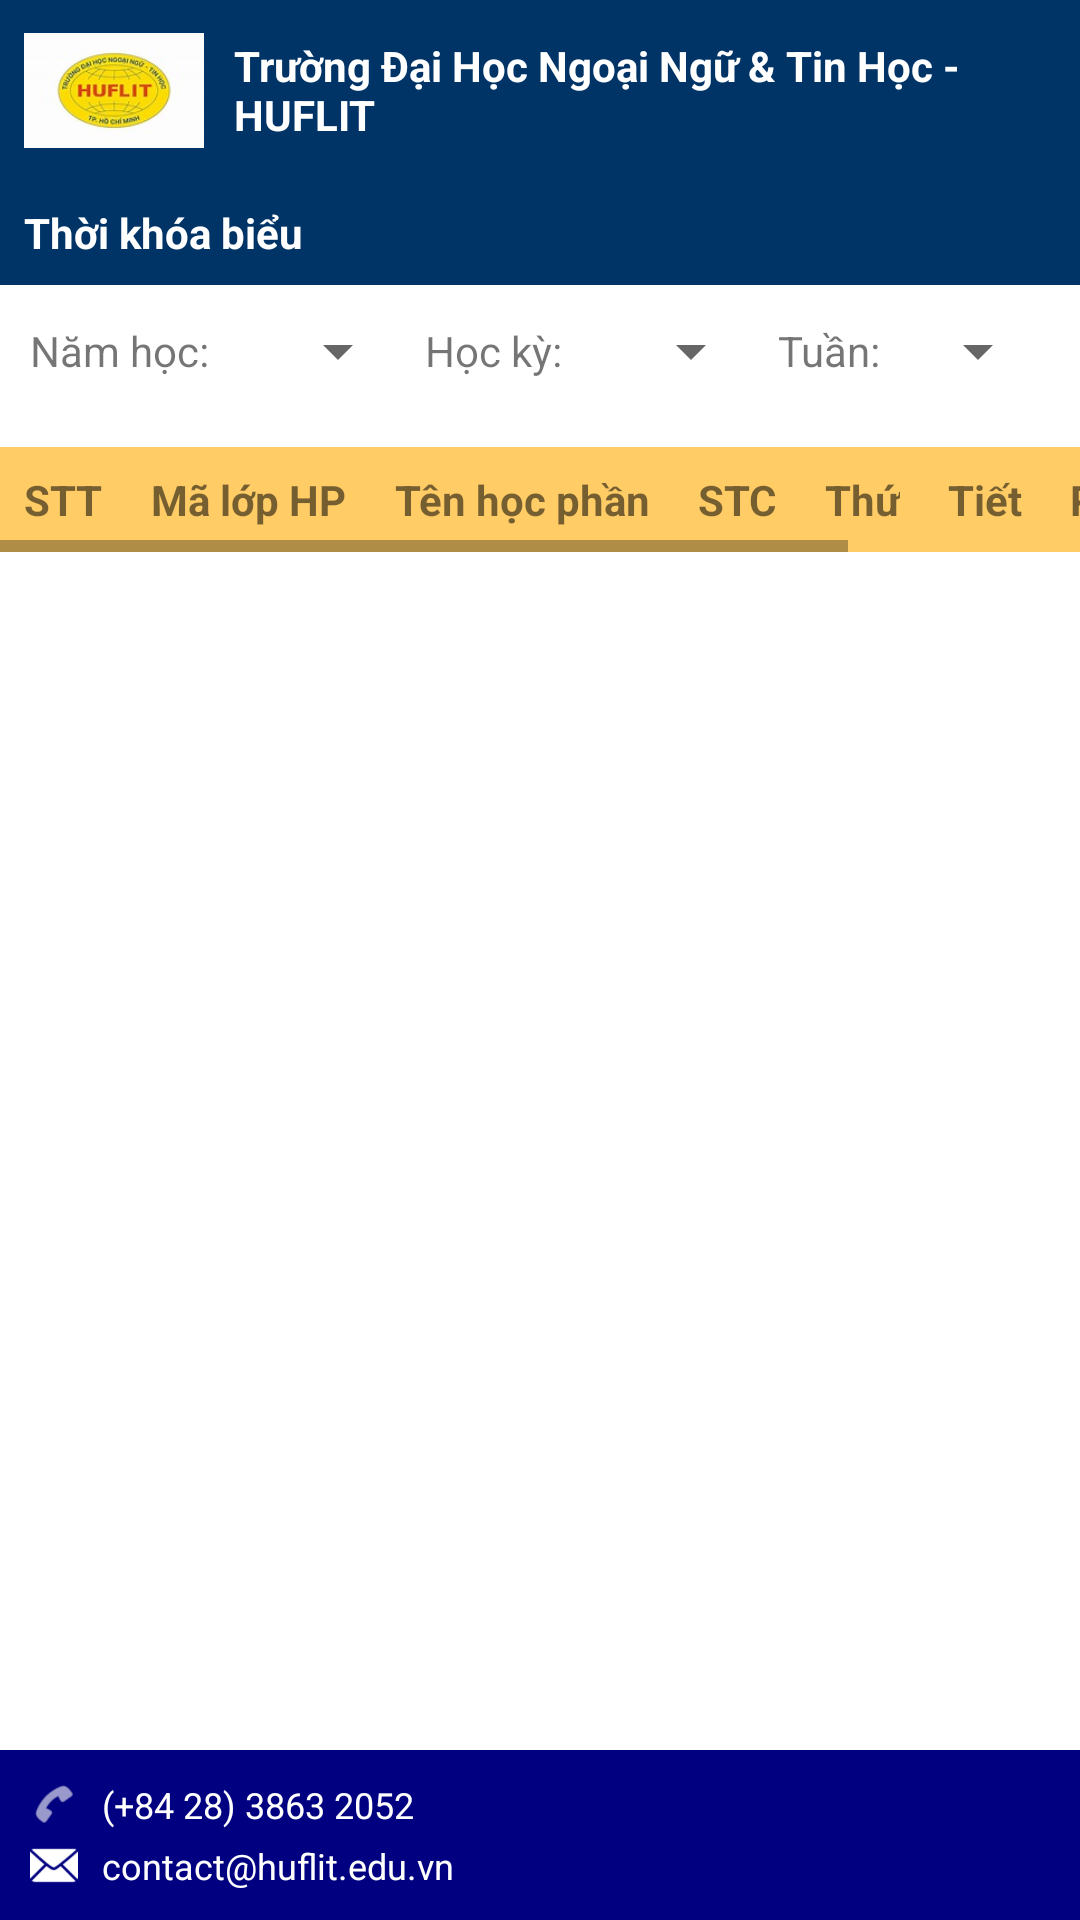

Produce the Android XML layout that renders to this screen, including the resource entries it uses.
<!-- AndroidManifest.xml: application theme Theme.MaterialComponents.Light.NoActionBar -->
<!-- res/layout/activity_schedule.xml -->
<?xml version="1.0" encoding="utf-8"?>
<androidx.constraintlayout.widget.ConstraintLayout xmlns:android="http://schemas.android.com/apk/res/android"
    xmlns:app="http://schemas.android.com/apk/res-auto"
    xmlns:tools="http://schemas.android.com/tools"
    android:layout_width="match_parent"
    android:layout_height="match_parent"
    android:background="#FFFFFF">

    <LinearLayout
        android:id="@+id/header_truong"
        android:layout_width="match_parent"
        android:layout_height="60dp"
        android:background="#003366"
        android:gravity="center_vertical"
        android:orientation="horizontal"
        android:padding="8dp"
        app:layout_constraintTop_toTopOf="parent">

        <ImageView
            android:layout_width="60dp"
            android:layout_height="45dp"
            android:src="@drawable/ic_logo_huflit" />

        <TextView
            android:layout_width="wrap_content"
            android:layout_height="wrap_content"
            android:layout_marginStart="10dp"
            android:text="Trường Đại Học Ngoại Ngữ &amp; Tin Học - HUFLIT"
            android:textColor="#FFFFFF"
            android:textSize="14sp"
            android:textStyle="bold" />
    </LinearLayout>

    <ScrollView
        android:layout_width="match_parent"
        android:layout_height="0dp"
        app:layout_constraintBottom_toTopOf="@id/footer_lien_he"
        app:layout_constraintTop_toBottomOf="@id/header_truong">

        <LinearLayout
            android:layout_width="match_parent"
            android:layout_height="wrap_content"
            android:orientation="vertical">

            <TextView
                android:layout_width="match_parent"
                android:layout_height="wrap_content"
                android:background="#003366"
                android:padding="8dp"
                android:text="Thời khóa biểu"
                android:textColor="#FFFFFF"
                android:textStyle="bold" />

            <LinearLayout
                android:layout_width="match_parent"
                android:layout_height="wrap_content"
                android:orientation="horizontal"
                android:padding="10dp"
                android:gravity="center_vertical">

                <TextView android:layout_width="wrap_content" android:layout_height="wrap_content" android:text="Năm học: " />
                <Spinner android:id="@+id/spn_nam_hoc" android:layout_width="10dp" android:layout_height="wrap_content" android:layout_weight="1" tools:ignore="TouchTargetSizeCheck"/>

                <TextView android:layout_width="wrap_content" android:layout_height="wrap_content" android:text="Học kỳ: " android:layout_marginStart="5dp"/>

                <Spinner
                    android:id="@+id/spn_hoc_ky"
                    android:layout_width="10dp"
                    android:layout_height="wrap_content"
                    android:layout_weight="1"
                    tools:ignore="TouchTargetSizeCheck" />

                <TextView android:layout_width="wrap_content" android:layout_height="wrap_content" android:text="Tuần: " android:layout_marginStart="5dp"/>
                <Spinner android:id="@+id/spn_tuan" android:layout_width="10dp" android:layout_height="wrap_content" android:layout_weight="0.8" tools:ignore="TouchTargetSizeCheck"/>
            </LinearLayout>

            <HorizontalScrollView
                android:layout_width="match_parent"
                android:layout_height="wrap_content"
                android:layout_marginTop="10dp">

                <TableLayout
                    android:id="@+id/bang_thoi_khoa_bieu"
                    android:layout_width="wrap_content"
                    android:layout_height="wrap_content"
                    android:background="#CCCCCC">

                    <TableRow android:background="#FFCC66">
                        <TextView android:text="STT" android:padding="8dp" android:textStyle="bold" android:gravity="center" android:background="#FFCC66"/>
                        <TextView android:text="Mã lớp HP" android:padding="8dp" android:textStyle="bold" android:gravity="center" android:background="#FFCC66"/>
                        <TextView android:text="Tên học phần" android:padding="8dp" android:textStyle="bold" android:gravity="center" android:background="#FFCC66"/>
                        <TextView android:text="STC" android:padding="8dp" android:textStyle="bold" android:gravity="center" android:background="#FFCC66"/>
                        <TextView android:text="Thứ" android:padding="8dp" android:textStyle="bold" android:gravity="center" android:background="#FFCC66"/>
                        <TextView android:text="Tiết" android:padding="8dp" android:textStyle="bold" android:gravity="center" android:background="#FFCC66"/>
                        <TextView android:text="Phòng" android:padding="8dp" android:textStyle="bold" android:gravity="center" android:background="#FFCC66"/>
                        <TextView android:text="CBGD" android:padding="8dp" android:textStyle="bold" android:gravity="center" android:background="#FFCC66"/>
                    </TableRow>

                </TableLayout>
            </HorizontalScrollView>
        </LinearLayout>
    </ScrollView>

    <LinearLayout
        android:id="@+id/footer_lien_he"
        android:layout_width="match_parent"
        android:layout_height="wrap_content"
        android:background="#000080"
        android:orientation="vertical"
        android:padding="10dp"
        app:layout_constraintBottom_toBottomOf="parent">

        <LinearLayout
            android:layout_width="match_parent"
            android:layout_height="wrap_content"
            android:gravity="center_vertical"
            android:orientation="horizontal">
            <ImageView android:layout_width="16dp" android:layout_height="16dp" android:src="@android:drawable/ic_menu_call" app:tint="#FFFFFF" />
            <TextView android:layout_width="wrap_content" android:layout_height="wrap_content" android:layout_marginStart="8dp" android:text="(+84 28) 3863 2052" android:textColor="#FFFFFF" android:textSize="12sp" />
        </LinearLayout>

        <LinearLayout
            android:layout_width="match_parent"
            android:layout_height="wrap_content"
            android:layout_marginTop="4dp"
            android:gravity="center_vertical"
            android:orientation="horizontal">
            <ImageView android:layout_width="16dp" android:layout_height="16dp" android:src="@android:drawable/ic_dialog_email" app:tint="#FFFFFF" />
            <TextView android:layout_width="wrap_content" android:layout_height="wrap_content" android:layout_marginStart="8dp" android:text="contact@huflit.edu.vn" android:textColor="#FFFFFF" android:textSize="12sp" />
        </LinearLayout>
    </LinearLayout>

</androidx.constraintlayout.widget.ConstraintLayout>
<!-- resources referenced by this layout -->
<resources>
  <!-- drawable ic_logo_huflit: jpg bitmap (drawable, 6550 bytes) -->
</resources>
